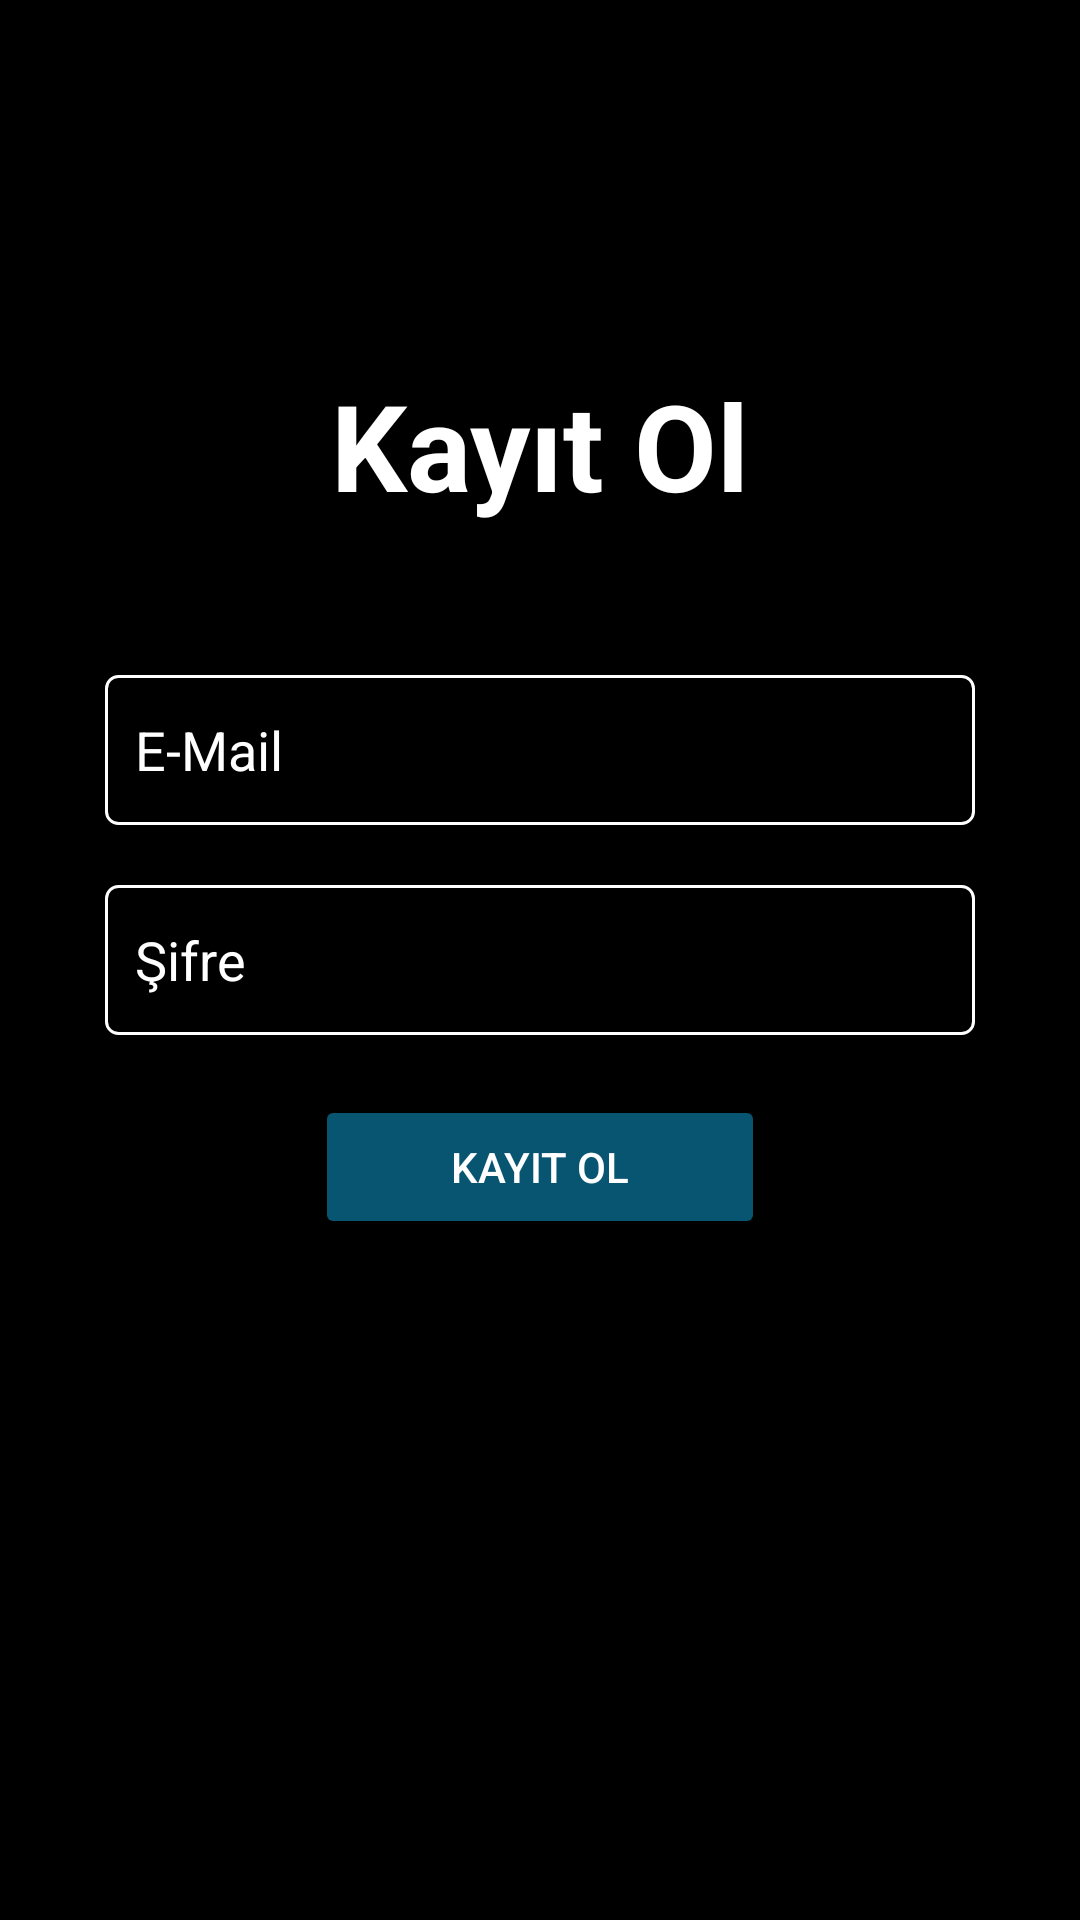

This screen was rendered from an Android layout file. Write that file and the resources it references.
<!-- AndroidManifest.xml: application theme Theme.GuvendeApp -->
<!-- res/layout/signup_screen.xml -->
<?xml version="1.0" encoding="utf-8"?>
<androidx.constraintlayout.widget.ConstraintLayout xmlns:android="http://schemas.android.com/apk/res/android"
    xmlns:app="http://schemas.android.com/apk/res-auto"
    xmlns:tools="http://schemas.android.com/tools"
    android:id="@+id/signup_screen"
    android:layout_width="match_parent"
    android:layout_height="match_parent">


    <EditText
        android:id="@+id/emailText"
        android:layout_width="290dp"
        android:layout_height="50dp"
        android:layout_marginBottom="20dp"
        android:background="@drawable/edittext_border"
        android:ems="10"
        android:hint="E-Mail"
        android:inputType="textEmailAddress"
        android:padding="10dp"
        android:textColor="@color/universalTextColor"
        android:textColorHint="@color/universalTextColor"
        app:layout_constraintBottom_toTopOf="@+id/passwordText"
        app:layout_constraintEnd_toEndOf="parent"
        app:layout_constraintStart_toStartOf="parent" />

    <EditText
        android:id="@+id/passwordText"
        android:layout_width="290dp"
        android:layout_height="50dp"
        android:autofillHints="password"
        android:background="@drawable/edittext_border"
        android:ems="10"
        android:hint="Şifre"
        android:inputType="textPassword"
        android:padding="10dp"
        android:textColor="@color/universalTextColor"
        android:textColorHint="@color/universalTextColor"
        app:layout_constraintBottom_toBottomOf="parent"
        app:layout_constraintEnd_toEndOf="parent"
        app:layout_constraintStart_toStartOf="parent"
        app:layout_constraintTop_toTopOf="parent" />

    <Button
        android:id="@+id/signUpButton"
        android:layout_width="wrap_content"
        android:layout_height="0dp"
        android:layout_marginTop="20dp"
        android:width="150dp"
        android:backgroundTint="@color/buttonColor"
        android:text="Kayıt Ol"
        android:textColor="@color/white"
        app:layout_constraintEnd_toEndOf="parent"
        app:layout_constraintStart_toStartOf="parent"
        app:layout_constraintTop_toBottomOf="@+id/passwordText" />

    <TextView
        android:id="@+id/signInInfoText"
        android:layout_width="wrap_content"
        android:layout_height="wrap_content"
        android:layout_marginBottom="50dp"
        android:text="Kayıt Ol"
        android:textSize="40dp"
        android:textStyle="bold"
        app:layout_constraintBottom_toTopOf="@+id/emailText"
        app:layout_constraintEnd_toEndOf="parent"
        app:layout_constraintStart_toStartOf="parent" />
</androidx.constraintlayout.widget.ConstraintLayout>
<!-- resources referenced by this layout -->
<resources>
  <color name="buttonColor">#075571</color>
  <color name="universalTextColor">#FFFFFF</color>
  <color name="white">#FFFFFFFF</color>
  <!-- drawable edittext_border (drawable) -->
  <?xml version="1.0" encoding="utf-8"?>
  <shape xmlns:android="http://schemas.android.com/apk/res/android">
      <stroke
          android:width="1dp"
          android:color="@color/universalTextColor" />
      
      <corners android:radius="4dp" />
  </shape>
  <style name="Theme.GuvendeApp" parent="Base.Theme.GuvendeApp" />
  <style name="Base.Theme.GuvendeApp" parent="Theme.Material3.Light.NoActionBar">
          
          <item name="android:windowLightStatusBar">true</item>
          <item name="colorPrimary">@color/white</item>
          <item name="android:textColor">@color/universalTextColor</item>
          <item name="android:textColorHint">@color/white</item>
          <item name="colorSurface">@color/appBackground</item>
          <item name="android:statusBarColor">@color/appBackground</item>
          <item name="android:windowBackground">@drawable/app_background</item>
      </style>
  <color name="appBackground">#000</color>
  <!-- drawable app_background: png bitmap (drawable, 44667 bytes) -->
</resources>
